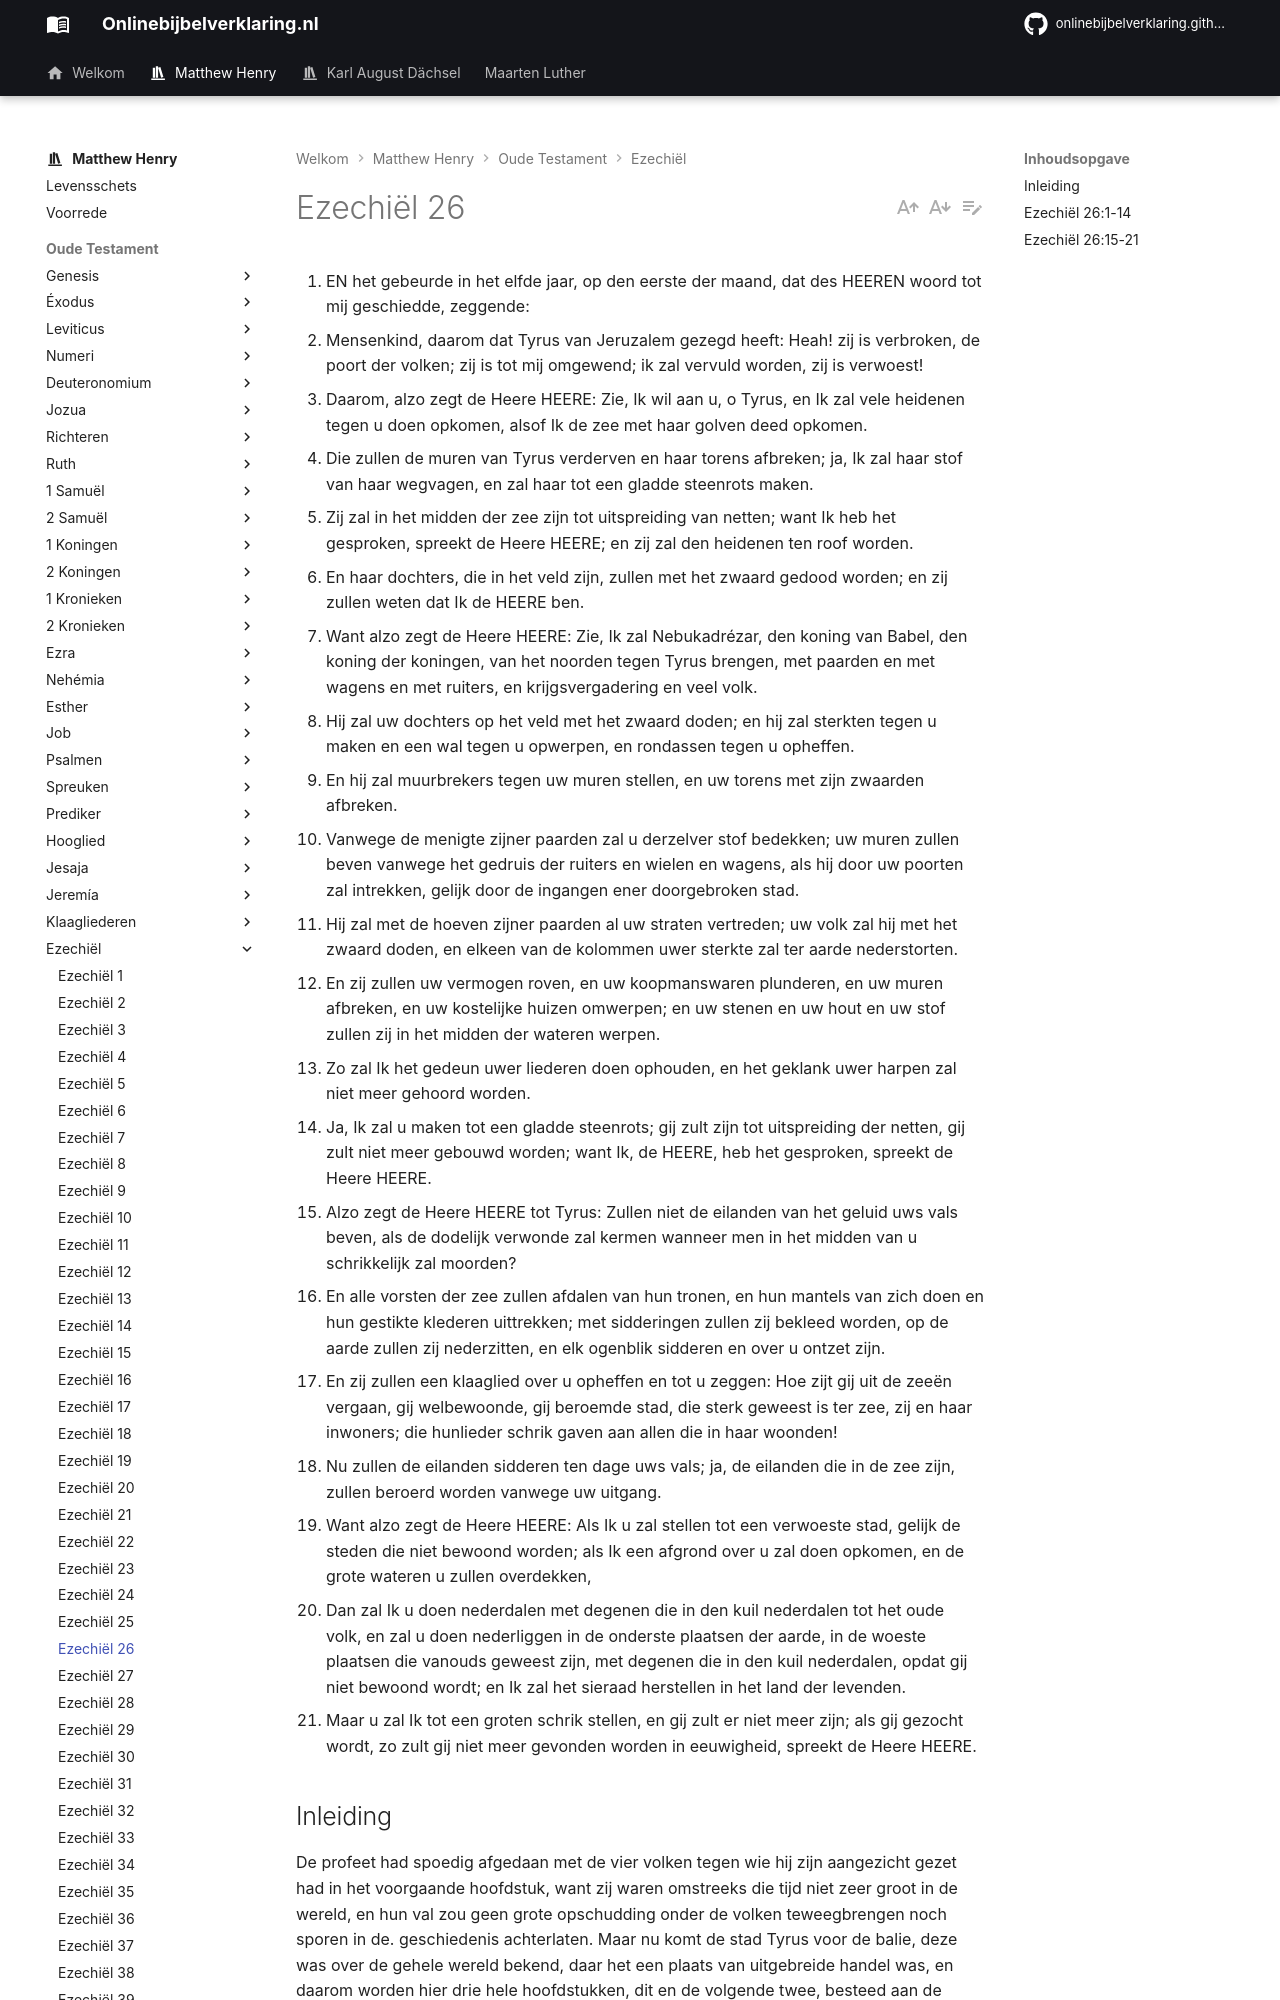

repository: onlinebijbelverklaring/onlinebijbelverklaring.github.io · page: matthewhenry/Ezechiel/Ezechiel26/index.html · generator: mkdocs

1. EN het gebeurde in het elfde jaar, op den eerste der maand, dat des HEEREN woord tot mij geschiedde, zeggende:
2. Mensenkind, daarom dat Tyrus van Jeruzalem gezegd heeft: Heah! zij is verbroken, de poort der volken; zij is tot mij omgewend; ik zal vervuld worden, zij is verwoest!
3. Daarom, alzo zegt de Heere HEERE: Zie, Ik wil aan u, o Tyrus, en Ik zal vele heidenen tegen u doen opkomen, alsof Ik de zee met haar golven deed opkomen.
4. Die zullen de muren van Tyrus verderven en haar torens afbreken; ja, Ik zal haar stof van haar wegvagen, en zal haar tot een gladde steenrots maken.
5. Zij zal in het midden der zee zijn tot uitspreiding van netten; want Ik heb het gesproken, spreekt de Heere HEERE; en zij zal den heidenen ten roof worden.
6. En haar dochters, die in het veld zijn, zullen met het zwaard gedood worden; en zij zullen weten dat Ik de HEERE ben.
7. Want alzo zegt de Heere HEERE: Zie, Ik zal Nebukadrézar, den koning van Babel, den koning der koningen, van het noorden tegen Tyrus brengen, met paarden en met wagens en met ruiters, en krijgsvergadering en veel volk.
8. Hij zal uw dochters op het veld met het zwaard doden; en hij zal sterkten tegen u maken en een wal tegen u opwerpen, en rondassen tegen u opheffen.
9. En hij zal muurbrekers tegen uw muren stellen, en uw torens met zijn zwaarden afbreken.
10. Vanwege de menigte zijner paarden zal u derzelver stof bedekken; uw muren zullen beven vanwege het gedruis der ruiters en wielen en wagens, als hij door uw poorten zal intrekken, gelijk door de ingangen ener doorgebroken stad.
11. Hij zal met de hoeven zijner paarden al uw straten vertreden; uw volk zal hij met het zwaard doden, en elkeen van de kolommen uwer sterkte zal ter aarde nederstorten.
12. En zij zullen uw vermogen roven, en uw koopmanswaren plunderen, en uw muren afbreken, en uw kostelijke huizen omwerpen; en uw stenen en uw hout en uw stof zullen zij in het midden der wateren werpen.
13. Zo zal Ik het gedeun uwer liederen doen ophouden, en het geklank uwer harpen zal niet meer gehoord worden.
14. Ja, Ik zal u maken tot een gladde steenrots; gij zult zijn tot uitspreiding der netten, gij zult niet meer gebouwd worden; want Ik, de HEERE, heb het gesproken, spreekt de Heere HEERE.
15. Alzo zegt de Heere HEERE tot Tyrus: Zullen niet de eilanden van het geluid uws vals beven, als de dodelijk verwonde zal kermen wanneer men in het midden van u schrikkelijk zal moorden?
16. En alle vorsten der zee zullen afdalen van hun tronen, en hun mantels van zich doen en hun gestikte klederen uittrekken; met sidderingen zullen zij bekleed worden, op de aarde zullen zij nederzitten, en elk ogenblik sidderen en over u ontzet zijn.
17. En zij zullen een klaaglied over u opheffen en tot u zeggen: Hoe zijt gij uit de zeeën vergaan, gij welbewoonde, gij beroemde stad, die sterk geweest is ter zee, zij en haar inwoners; die hunlieder schrik gaven aan allen die in haar woonden!
18. Nu zullen de eilanden sidderen ten dage uws vals; ja, de eilanden die in de zee zijn, zullen beroerd worden vanwege uw uitgang.
19. Want alzo zegt de Heere HEERE: Als Ik u zal stellen tot een verwoeste stad, gelijk de steden die niet bewoond worden; als Ik een afgrond over u zal doen opkomen, en de grote wateren u zullen overdekken,
20. Dan zal Ik u doen nederdalen met degenen die in den kuil nederdalen tot het oude volk, en zal u doen nederliggen in de onderste plaatsen der aarde, in de woeste plaatsen die vanouds geweest zijn, met degenen die in den kuil nederdalen, opdat gij niet bewoond wordt; en Ik zal het sieraad herstellen in het land der levenden.
21. Maar u zal Ik tot een groten schrik stellen, en gij zult er niet meer zijn; als gij gezocht wordt, zo zult gij niet meer gevonden worden in eeuwigheid, spreekt de Heere HEERE.

## Inleiding

De profeet had spoedig afgedaan met de vier volken tegen wie hij zijn aangezicht gezet had in het voorgaande hoofdstuk, want zij waren omstreeks die tijd niet zeer groot in de wereld, en hun val zou geen grote opschudding onder de volken teweegbrengen noch sporen in de. geschiedenis achterlaten. Maar nu komt de stad Tyrus voor de balie, deze was over de gehele wereld bekend, daar het een plaats van uitgebreide handel was, en daarom worden hier drie hele hoofdstukken, dit en de volgende twee, besteed aan de voorspelling van de verwoesting van Tyrus. Wij hebben "de last van Tyrus", Jesaja 23. 
In Jeremia wordt alleen vermeld, dat zij met de andere volken zou delen in het algemene onheil, Hoofdstuk 15:22, 27:3, 47:4. Maar aan Ezechiël wordt bevolen uitvoerig te zijn op dat punt. In dit hoofdstuk hebben wij, 

I. De zonde, die Tyrus ten laste wordt gelegd namelijk het juichen over de verwoesting van Jeruzalem, vers 2.  
II. De voorspelling van de verwoesting van Tyrus zelf.  
1\. De volledigheid van deze verwoesting: het zal volkomen verwoest worden, vers 4-6, 12-14.  
2\. De werktuigen van deze verwoesting, vele volken, vers 3, en met name de koning van Babel met zijn groot, overwinnend leger, vers 7-11.  
3\. De grote verrassing, die dit zou geven aan de naburige volken, die zich alleen zouden verbazen over de val van zo’n grote stad en er ontsteld door worden, vers 15-21.
